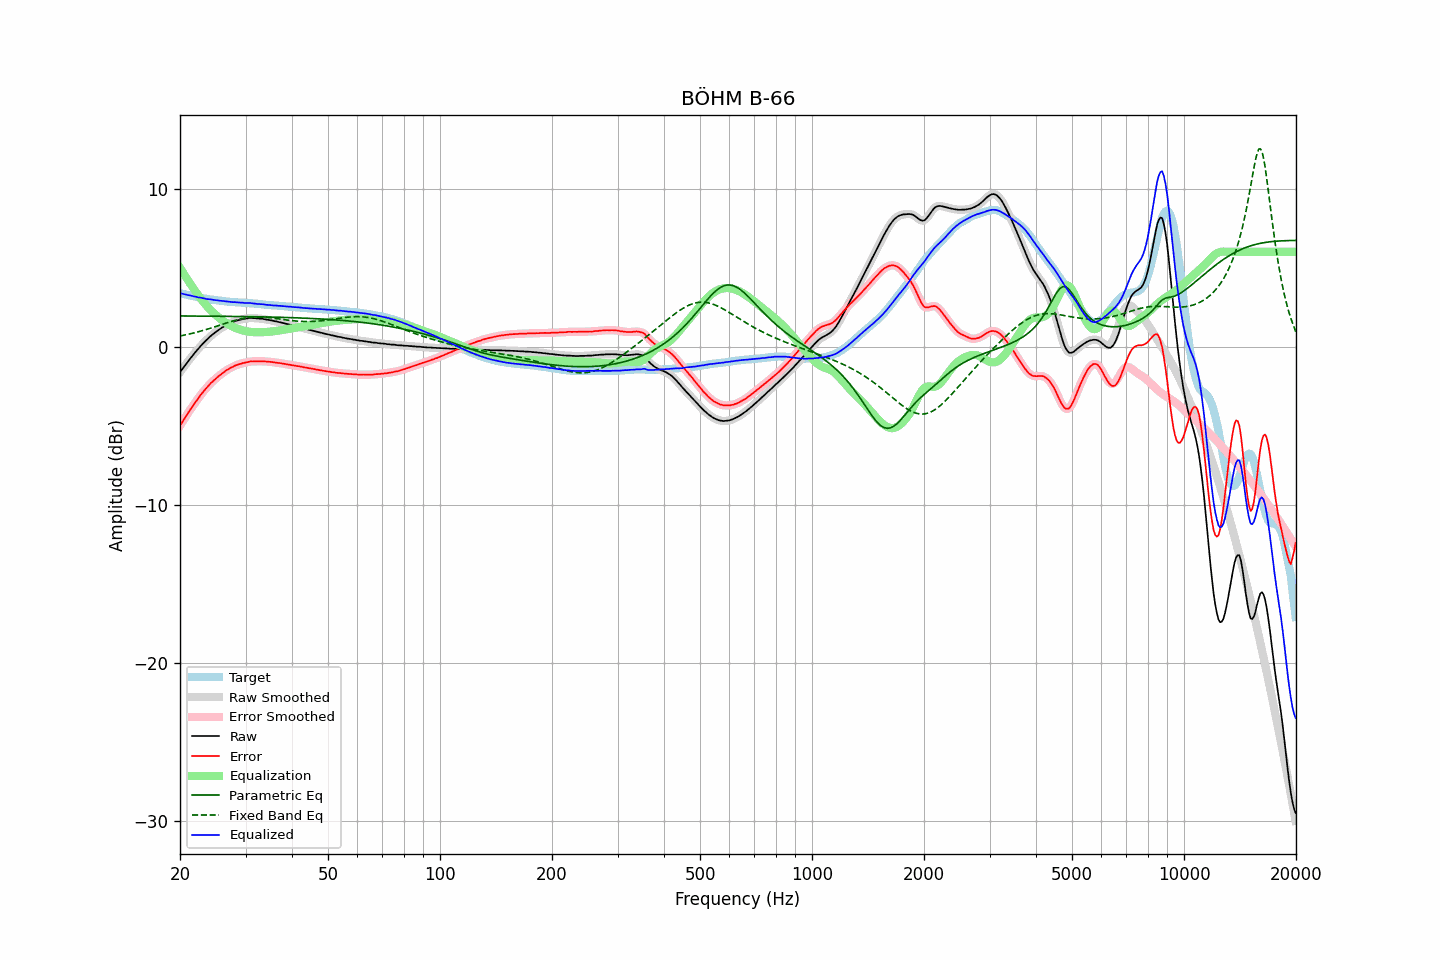

The file beside this chart, header and first rows:
frequency, raw, error, smoothed, error_smoothed, equalization, parametric_eq, fixed_band_eq, equalized_raw, equalized_smoothed, target
20.00, -1.61, -4.99, -1.61, -4.99, 5.00, 1.95, 0.68, 3.39, 3.39, 3.39
20.20, -1.47, -4.83, -1.47, -4.83, 4.83, 1.95, 0.70, 3.36, 3.36, 3.37
20.40, -1.34, -4.67, -1.33, -4.67, 4.67, 1.95, 0.72, 3.33, 3.34, 3.34
20.61, -1.20, -4.52, -1.20, -4.51, 4.51, 1.95, 0.74, 3.31, 3.31, 3.32
20.81, -1.06, -4.35, -1.06, -4.35, 4.35, 1.95, 0.77, 3.29, 3.29, 3.29
21.02, -0.93, -4.19, -0.92, -4.19, 4.19, 1.95, 0.79, 3.27, 3.27, 3.26
21.23, -0.79, -4.03, -0.79, -4.04, 4.04, 1.94, 0.81, 3.25, 3.25, 3.24
21.44, -0.67, -3.89, -0.66, -3.89, 3.89, 1.94, 0.84, 3.22, 3.23, 3.22
21.66, -0.54, -3.74, -0.54, -3.74, 3.74, 1.94, 0.86, 3.20, 3.20, 3.20
21.87, -0.41, -3.60, -0.41, -3.60, 3.59, 1.94, 0.89, 3.18, 3.18, 3.18
22.09, -0.29, -3.45, -0.29, -3.45, 3.45, 1.94, 0.91, 3.16, 3.16, 3.16
22.31, -0.18, -3.32, -0.17, -3.31, 3.31, 1.94, 0.94, 3.13, 3.14, 3.14
22.54, -0.06, -3.17, -0.05, -3.17, 3.17, 1.94, 0.97, 3.11, 3.12, 3.11
22.76, 0.06, -3.03, 0.06, -3.03, 3.04, 1.94, 0.99, 3.10, 3.09, 3.09
22.99, 0.17, -2.90, 0.17, -2.90, 2.91, 1.94, 1.02, 3.08, 3.08, 3.07
23.22, 0.27, -2.78, 0.28, -2.78, 2.78, 1.94, 1.05, 3.05, 3.06, 3.05
23.45, 0.38, -2.66, 0.38, -2.66, 2.66, 1.94, 1.08, 3.04, 3.03, 3.04
23.69, 0.47, -2.55, 0.48, -2.54, 2.54, 1.94, 1.11, 3.01, 3.02, 3.02
23.92, 0.57, -2.43, 0.58, -2.43, 2.43, 1.94, 1.14, 3.01, 3.01, 3.01
24.16, 0.67, -2.31, 0.67, -2.33, 2.33, 1.93, 1.18, 3.00, 2.99, 2.99
24.40, 0.75, -2.22, 0.75, -2.22, 2.22, 1.93, 1.21, 2.98, 2.98, 2.98
24.65, 0.83, -2.14, 0.84, -2.13, 2.13, 1.93, 1.24, 2.96, 2.96, 2.97
24.89, 0.91, -2.03, 0.91, -2.04, 2.04, 1.93, 1.27, 2.95, 2.95, 2.95
25.14, 0.99, -1.94, 0.99, -1.95, 1.95, 1.93, 1.31, 2.94, 2.94, 2.94
25.39, 1.06, -1.86, 1.06, -1.86, 1.86, 1.93, 1.34, 2.92, 2.93, 2.93
25.65, 1.13, -1.78, 1.13, -1.78, 1.78, 1.93, 1.38, 2.91, 2.91, 2.92
25.91, 1.20, -1.70, 1.20, -1.70, 1.70, 1.93, 1.41, 2.90, 2.90, 2.90
26.16, 1.26, -1.63, 1.26, -1.63, 1.62, 1.93, 1.44, 2.89, 2.89, 2.89
26.43, 1.32, -1.55, 1.32, -1.55, 1.55, 1.93, 1.48, 2.87, 2.88, 2.87
26.69, 1.38, -1.48, 1.38, -1.48, 1.49, 1.92, 1.51, 2.87, 2.87, 2.86
26.96, 1.43, -1.42, 1.43, -1.42, 1.42, 1.92, 1.54, 2.85, 2.85, 2.85
27.23, 1.48, -1.36, 1.48, -1.36, 1.36, 1.92, 1.57, 2.84, 2.84, 2.84
27.50, 1.52, -1.31, 1.52, -1.31, 1.31, 1.92, 1.61, 2.83, 2.83, 2.83
27.77, 1.56, -1.27, 1.57, -1.26, 1.26, 1.92, 1.64, 2.82, 2.82, 2.83
28.05, 1.61, -1.20, 1.61, -1.21, 1.21, 1.92, 1.67, 2.82, 2.82, 2.82
28.33, 1.64, -1.16, 1.64, -1.17, 1.17, 1.92, 1.69, 2.81, 2.81, 2.81
28.62, 1.67, -1.13, 1.67, -1.13, 1.13, 1.91, 1.72, 2.80, 2.81, 2.81
28.90, 1.70, -1.09, 1.70, -1.10, 1.10, 1.91, 1.74, 2.80, 2.80, 2.79
29.19, 1.72, -1.07, 1.73, -1.07, 1.06, 1.91, 1.77, 2.79, 2.79, 2.79
29.48, 1.75, -1.03, 1.75, -1.04, 1.04, 1.91, 1.79, 2.79, 2.78, 2.78
29.78, 1.76, -1.02, 1.77, -1.01, 1.01, 1.91, 1.81, 2.77, 2.77, 2.78
30.08, 1.78, -0.99, 1.78, -0.99, 0.99, 1.91, 1.83, 2.77, 2.77, 2.77
30.38, 1.79, -0.98, 1.80, -0.97, 0.97, 1.91, 1.84, 2.76, 2.77, 2.77
30.68, 1.81, -0.94, 1.81, -0.95, 0.95, 1.90, 1.86, 2.76, 2.76, 2.76
30.99, 1.82, -0.92, 1.82, -0.93, 0.94, 1.90, 1.87, 2.76, 2.76, 2.75
31.30, 1.81, -0.93, 1.82, -0.92, 0.93, 1.90, 1.87, 2.74, 2.75, 2.75
31.61, 1.81, -0.92, 1.81, -0.92, 0.92, 1.90, 1.88, 2.74, 2.73, 2.73
31.93, 1.80, -0.92, 1.80, -0.92, 0.92, 1.90, 1.89, 2.72, 2.72, 2.72
32.24, 1.79, -0.93, 1.80, -0.92, 0.92, 1.90, 1.89, 2.71, 2.71, 2.72
32.57, 1.79, -0.92, 1.79, -0.92, 0.92, 1.89, 1.89, 2.71, 2.70, 2.71
32.89, 1.77, -0.92, 1.78, -0.92, 0.92, 1.89, 1.89, 2.69, 2.70, 2.70
33.22, 1.77, -0.91, 1.77, -0.92, 0.92, 1.89, 1.88, 2.69, 2.69, 2.69
33.55, 1.75, -0.92, 1.75, -0.92, 0.92, 1.89, 1.88, 2.68, 2.68, 2.67
33.89, 1.73, -0.93, 1.74, -0.93, 0.93, 1.89, 1.87, 2.66, 2.66, 2.66
34.23, 1.71, -0.94, 1.72, -0.94, 0.94, 1.88, 1.86, 2.65, 2.65, 2.65
34.57, 1.70, -0.95, 1.70, -0.94, 0.94, 1.88, 1.85, 2.65, 2.64, 2.65
34.92, 1.68, -0.95, 1.68, -0.95, 0.95, 1.88, 1.84, 2.64, 2.64, 2.64
35.27, 1.66, -0.96, 1.66, -0.96, 0.97, 1.88, 1.83, 2.63, 2.63, 2.62
35.62, 1.64, -0.98, 1.64, -0.98, 0.98, 1.87, 1.81, 2.62, 2.62, 2.62
35.97, 1.61, -1.00, 1.62, -0.99, 0.99, 1.87, 1.80, 2.60, 2.61, 2.61
... 635 more rows
